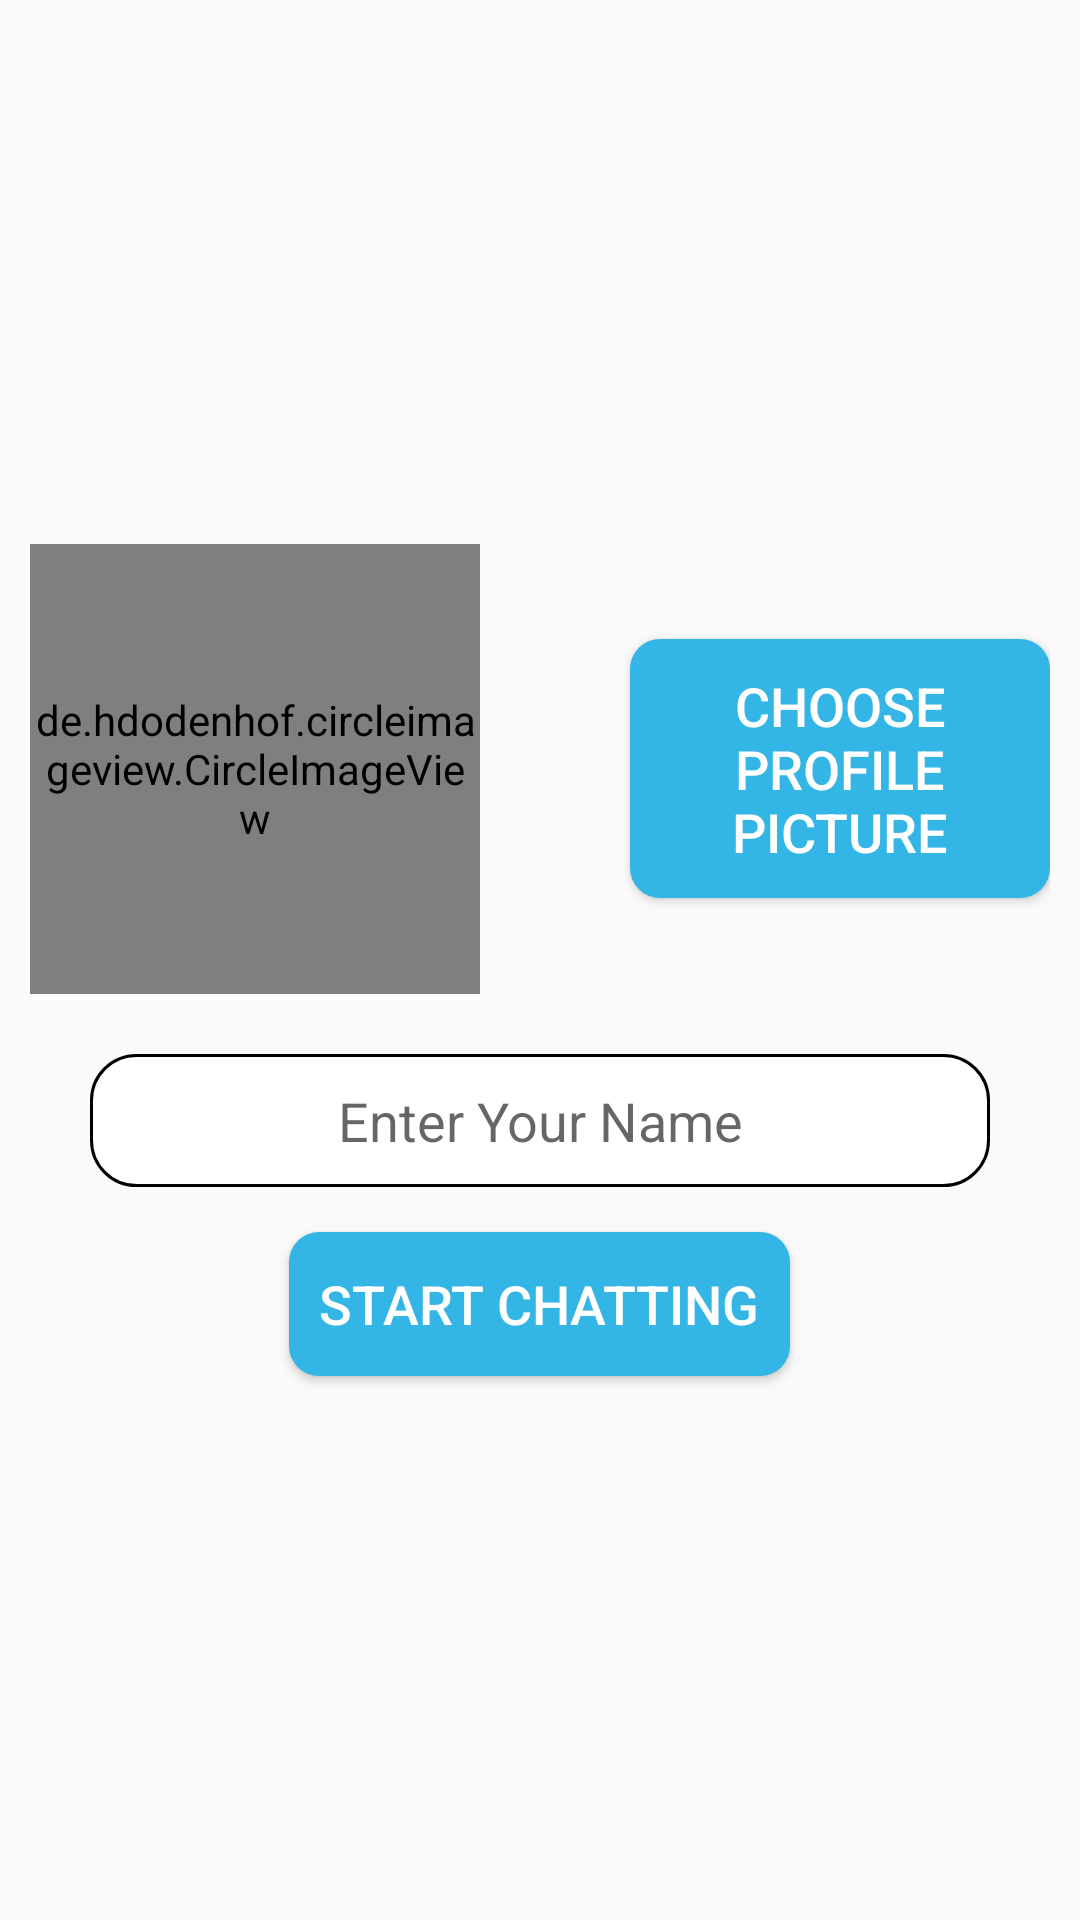

Here is an Android app screen rendered from its layout file. Give the layout XML and the strings, colors and styles it references.
<!-- AndroidManifest.xml: application theme AppTheme -->
<!-- res/layout/activity_user_details.xml -->
<?xml version="1.0" encoding="utf-8"?>
<RelativeLayout xmlns:android="http://schemas.android.com/apk/res/android"
    xmlns:tools="http://schemas.android.com/tools"
    android:layout_width="match_parent"
    android:layout_height="match_parent"
    android:gravity="center"
    android:padding="10dp"
    tools:context=".Activities.UserDetailsActivity">

    <LinearLayout
        android:id="@+id/ll1"
        android:layout_width="match_parent"
        android:layout_height="wrap_content"
        android:orientation="horizontal">

        <de.hdodenhof.circleimageview.CircleImageView
            android:id="@+id/profilepic"
            android:layout_width="150dp"
            android:layout_height="150dp"
            android:layout_marginEnd="50dp"
            android:scaleType="centerCrop"
            android:src="@drawable/ic_user" />


        <Button
            android:id="@+id/choose"
            android:layout_width="wrap_content"
            android:layout_height="wrap_content"
            android:layout_gravity="center_vertical"
            android:background="@drawable/button"
            android:text="Choose Profile Picture"
            android:textColor="@android:color/white"
            android:textSize="18sp" />

    </LinearLayout>

    <EditText
        android:id="@+id/userName"
        android:layout_width="300dp"
        android:layout_height="wrap_content"
        android:layout_below="@+id/ll1"
        android:layout_centerHorizontal="true"
        android:layout_marginTop="20dp"
        android:background="@drawable/edittext"
        android:gravity="center"
        android:hint="Enter Your Name"
        android:inputType="textCapSentences"
        android:padding="10dp" />

    <Button
        android:id="@+id/upload"
        android:layout_width="wrap_content"
        android:layout_height="wrap_content"
        android:layout_below="@+id/userName"
        android:layout_centerHorizontal="true"
        android:layout_marginTop="15dp"
        android:background="@drawable/button"
        android:text="Start Chatting"
        android:textColor="@android:color/white"
        android:textSize="18sp" />
</RelativeLayout>
<!-- resources referenced by this layout -->
<resources>
  <!-- drawable button (drawable) -->
  <?xml version="1.0" encoding="utf-8"?>
  <shape xmlns:android="http://schemas.android.com/apk/res/android"
      android:shape="rectangle">
      <solid android:color="@android:color/holo_blue_light" />
      <corners android:radius="10dp" />
      <padding
          android:bottom="10dp"
          android:left="10dp"
          android:right="10dp"
          android:top="10dp" />
  
  </shape>
  <!-- drawable edittext (drawable) -->
  <?xml version="1.0" encoding="utf-8"?>
  <shape xmlns:android="http://schemas.android.com/apk/res/android"
      android:shape="rectangle">
  
      <stroke android:color="@android:color/black"
          android:width="1dp"/>
  
      <corners android:radius="15dp"/>
      <solid android:color="@android:color/white"/>
  
  </shape>
  <style name="AppTheme" parent="Theme.AppCompat.Light.DarkActionBar">
          
          <item name="colorPrimary">@color/colorPrimary</item>
          <item name="colorPrimaryDark">@color/colorPrimaryDark</item>
          <item name="colorAccent">@color/colorAccent</item>
  
          <item name="android:textColor">@android:color/black</item>
      </style>
  <color name="colorPrimary">#779CAB</color>
  <color name="colorPrimaryDark">#EFB0A1</color>
  <color name="colorAccent">#B0FF92</color>
</resources>
